4-way image classification set "data" from GitHub (clevecque/object_position); label vocabulary: from top, side, three quarters front left, three quarters front right.

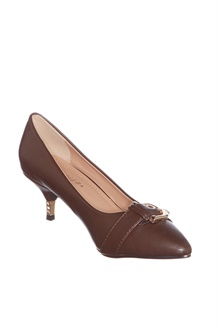
Label: three quarters front right

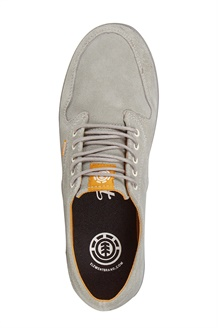
Label: from top

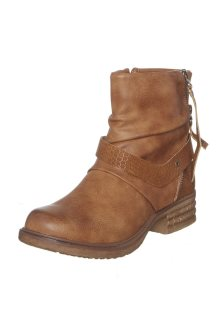
Label: three quarters front left

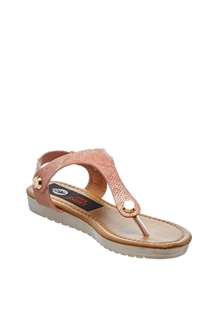
Label: three quarters front right

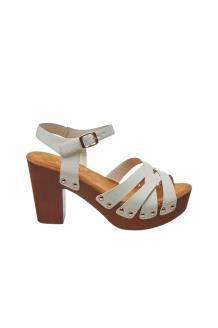
Label: side

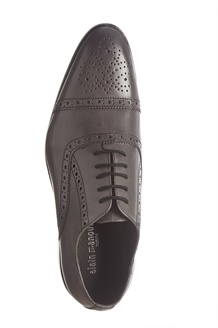
Label: from top
